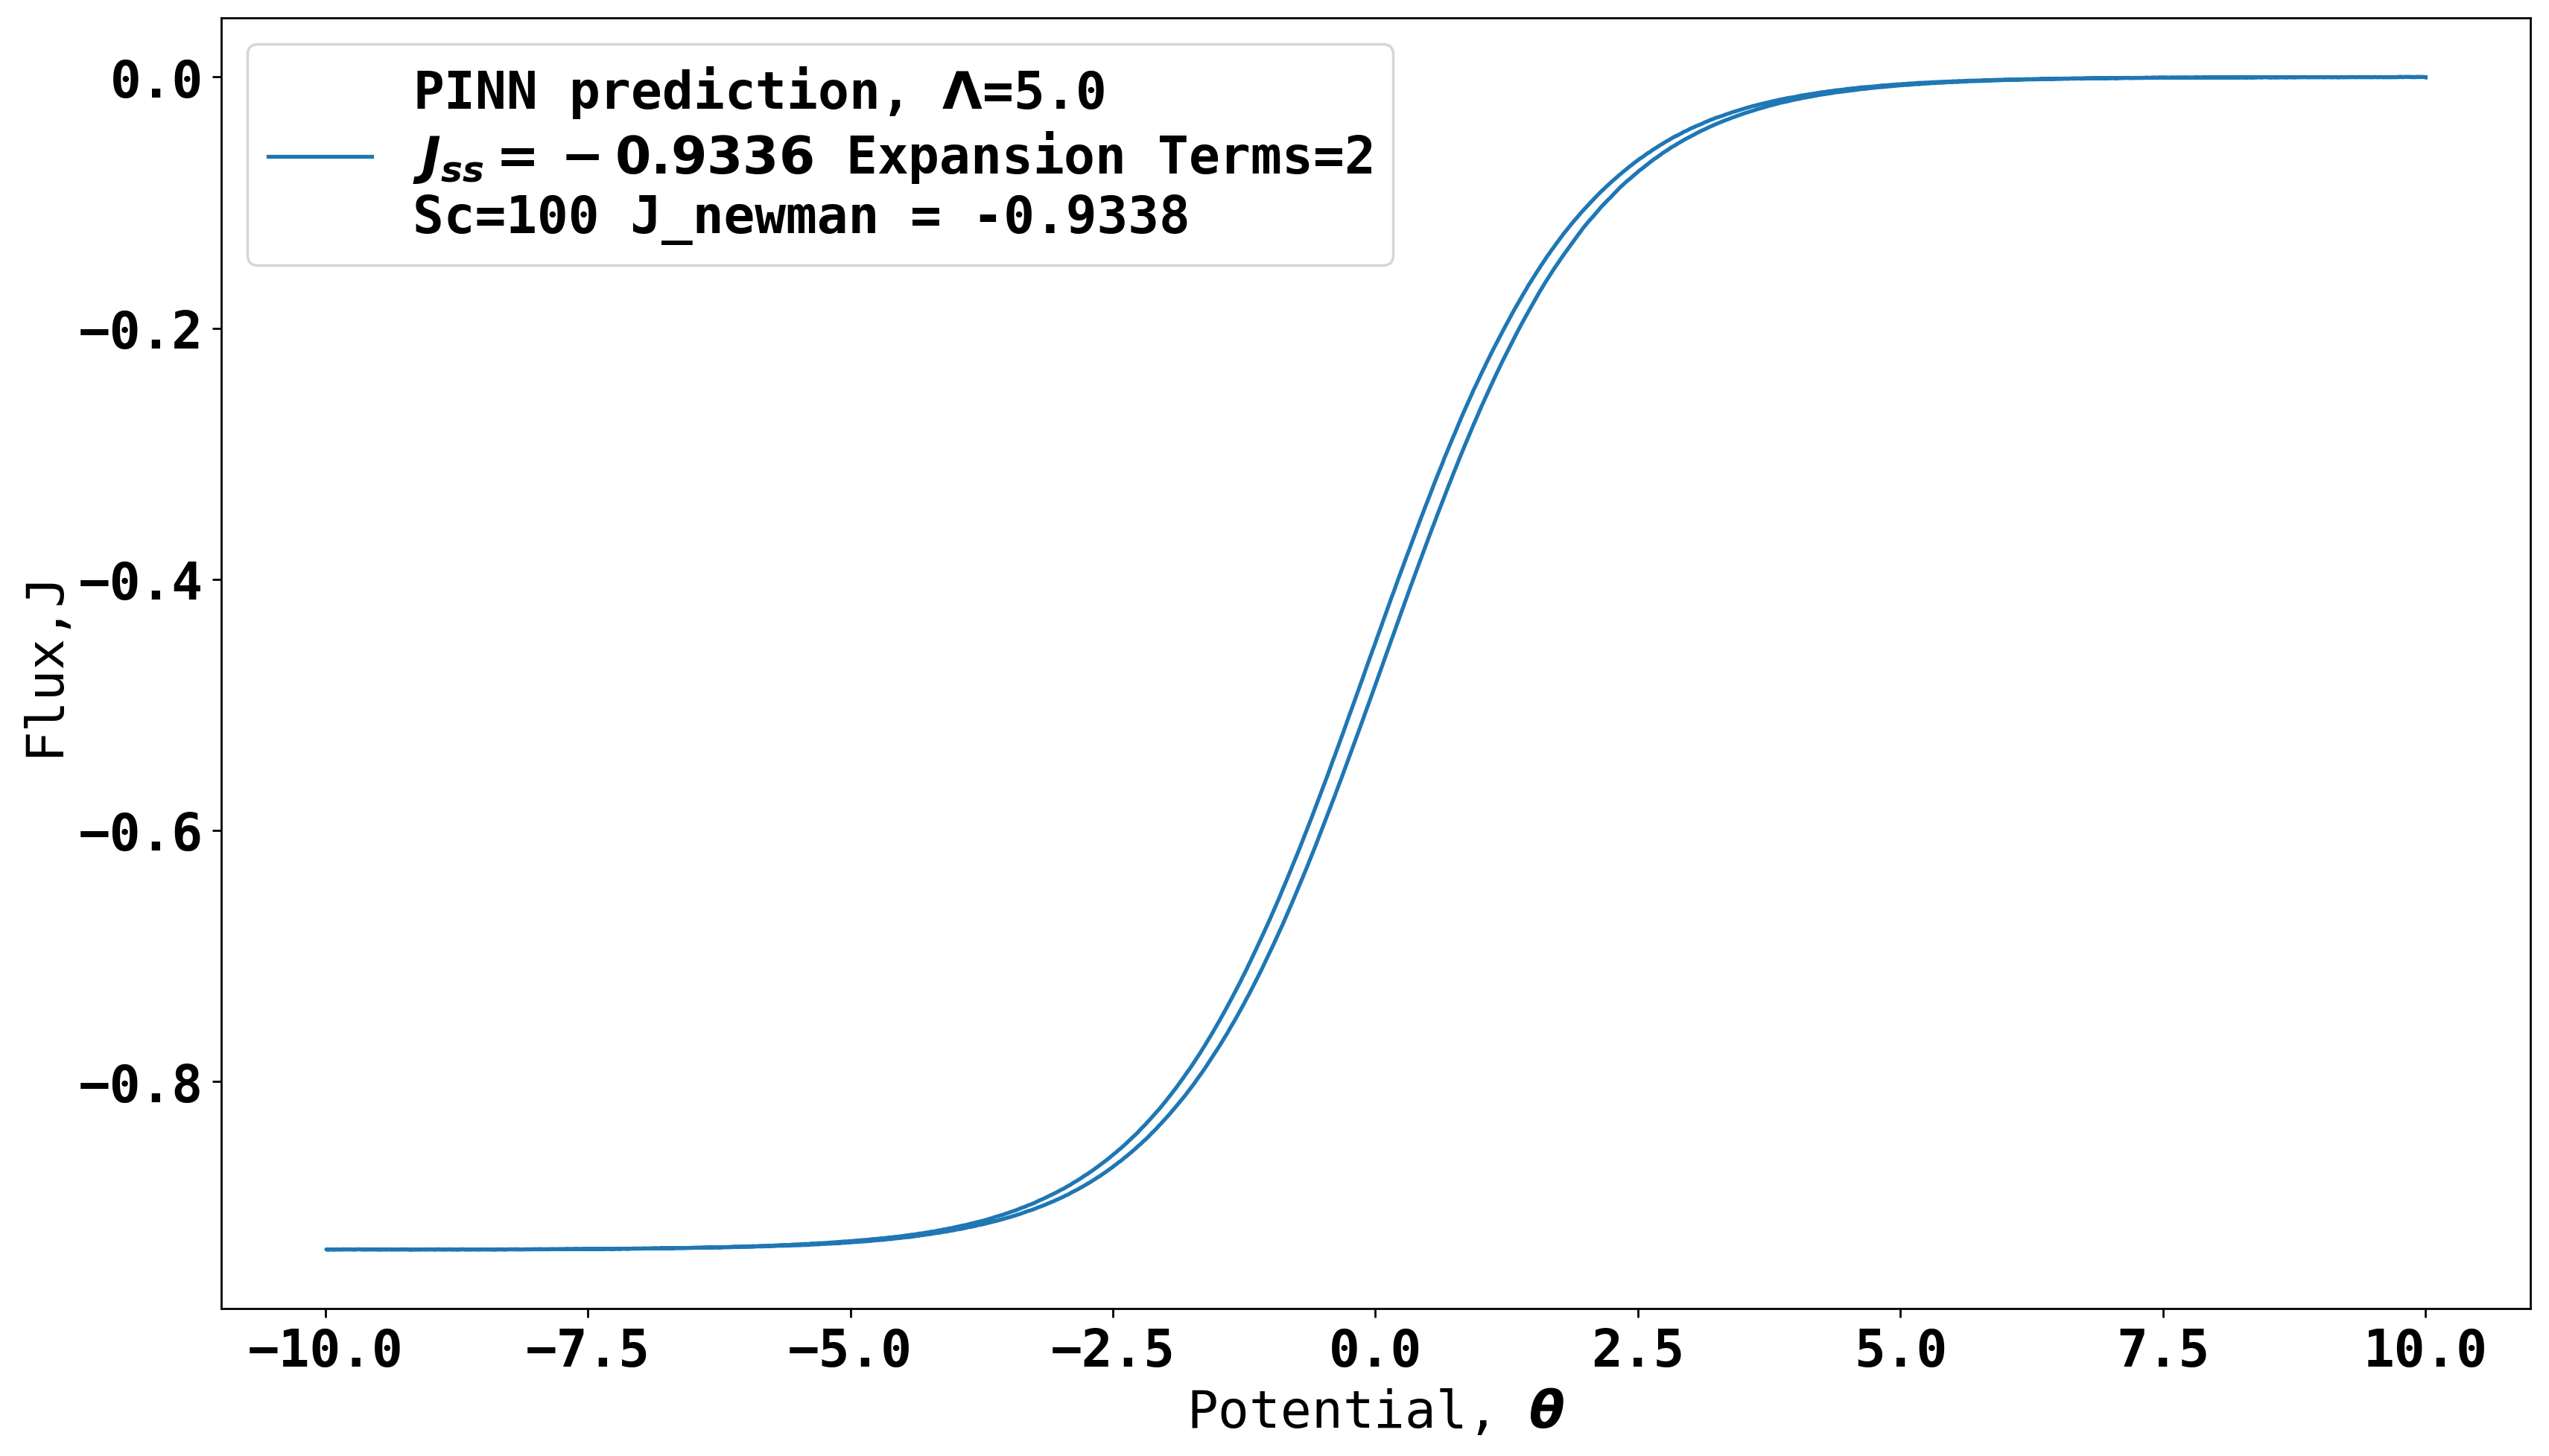

Values plotted in this chart, from the file beside it:
Potential, Flux
10.0, -0.0002624
9.98, -0.0
9.96, -0.0
9.94, 4.7715388e-05
9.92, 0.0001193
9.9, 2.3857694e-05
9.88, 0.0001193
9.86, 4.7715388e-05
9.84, -2.3857694e-05
9.82, -0.0
9.8, 4.7715388e-05
9.78, -4.7715388e-05
9.76, 0.0002147
9.74, -4.7715388e-05
9.72, -4.7715388e-05
9.7, -0.0001193
9.68, -4.7715388e-05
9.66, -9.5430776e-05
9.64, -7.1573086e-05
9.62, -4.7715388e-05
9.6, -0.0001193
9.58, -7.1573086e-05
9.56, -0.0001193
9.54, -0.0001193
9.52, -0.0
9.5, -4.7715388e-05
9.48, -7.1573086e-05
9.46, -4.7715388e-05
9.44, -0.0
9.42, -2.3857694e-05
9.4, -4.7715388e-05
9.38, -2.3857694e-05
9.36, -7.1573086e-05
9.34, -9.5430776e-05
9.32, -0.0001193
9.3, -0.0
9.28, -7.1573086e-05
9.26, -0.0001431
9.24, -0.0001193
9.22, -0.0001909
9.2, -4.7715388e-05
9.18, -0.0002147
9.16, -0.0002147
9.14, -2.3857694e-05
9.12, -9.5430776e-05
9.1, -0.000167
9.08, -7.1573086e-05
9.06, -0.0001431
9.04, -7.1573086e-05
9.02, -7.1573086e-05
8.999, -9.5430776e-05
8.979, -0.000167
8.959, -4.7715388e-05
8.939, -9.5430776e-05
8.919, -9.5430776e-05
8.899, -9.5430776e-05
8.879, -7.1573086e-05
8.859, -4.7715388e-05
8.839, -0.0001431
8.819, -0.000167
... 1,940 more rows
